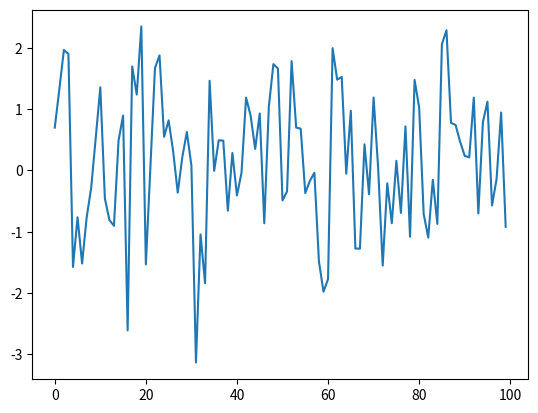

The script that saved this image:
import numpy as np
import matplotlib.pyplot as plt

noise = np.random.normal(0,1,100)   # Beli Gausov sum

plt.plot(noise) 
plt.show()